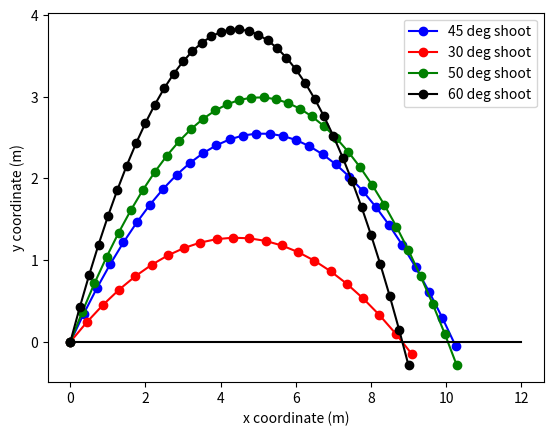

Source code (Python):
from math import sin, cos, radians
from matplotlib import pyplot as plt


class Cannon:
    """
    Ágyu osztály

    """

    def __init__(self, x0, y0, v, angle):
        """
        :param x0: initial coordinate of cannon
        :param y0: initial coordinate of cannon
        :param v: initial velocity
        :param angle: angle of shooting in degrees
        """
        # current x and y coordinates of missile
        self.x = x0
        self.y = y0
        # current value of velocity components
        self.vx = v * cos(radians(angle))
        self.vy = v * sin(radians(angle))

        # acceleration by x and y axes
        self.ax = 0
        self.ay = -9.8
        # start time
        self.time = 0

        # theese list will contain discrete set of missile coordinates
        self.xarr = [self.x]
        self.yarr = [self.y]

    def updateVx(self, dt):
        """
        VX frissítése
        :param dt: távolság
        :return: az x elmozdulás

        """
        self.vx = self.vx + self.ax * dt
        return self.vx

    def updateVy(self, dt):
        """
        VY frissítése
        :param dt: távolság
        :return: az y elmozdulás

        """
        self.vy = self.vy + self.ay * dt
        return self.vy

    def updateX(self, dt):
        """
        X frissítése
        :param dt: távolság
        :return: az x értéke

        """
        self.x = self.x + 0.5 * (self.vx + self.updateVx(dt)) * dt
        return self.x

    def updateY(self, dt):
        """
        Y frissítése
        :param dt: távolság
        :return: az y értéke

        """
        self.y = self.y + 0.5 * (self.vy + self.updateVy(dt)) * dt
        return self.y

    def step(self, dt):
        """
        Lépések
        :param dt: távolság
        :return: az időt lépteti a távolsággal
        """
        self.xarr.append(self.updateX(dt))
        self.yarr.append(self.updateY(dt))
        self.time = self.time + dt


def makeShoot(x0, y0, velocity, angle):
    """
    Lövés készítése
    :param x0:
    :param y0:
    :param velocity:
    :param angle:
    :return: a tuple wiht sequential coordinates
    """
    cannon = Cannon(x0, y0, velocity, angle)
    dt = 0.05  # time step
    t = 0  # initial time
    cannon.step(dt)

    #  The integration  #
    while cannon.y >= -0:
        cannon.step(dt)
        t = t + dt
    #################

    return cannon.xarr, cannon.yarr


def main():
    """
    Főprogram
    :return: lövöldözünk
    """
    x0 = 0
    y0 = 0
    velocity = 10
    x45, y45 = makeShoot(x0, y0, velocity, 45)
    x50, y50 = makeShoot(x0, y0, velocity, 50)
    x30, y30 = makeShoot(x0, y0, velocity, 30)
    x60, y60 = makeShoot(x0, y0, velocity, 60)
    plt.plot(
        x45,
        y45,
        "bo-",
        x30,
        y30,
        "ro-",
        x50,
        y50,
        "go-",
        x60,
        y60,
        "ko-",
        [0, 12],
        [0, 0],
        "k-",
    )
    plt.legend(["45 deg shoot", "30 deg shoot", "50 deg shoot", "60 deg shoot"])
    plt.xlabel("x coordinate (m)")
    plt.ylabel("y coordinate (m)")
    plt.show()


if __name__ == "__main__":
    main()
